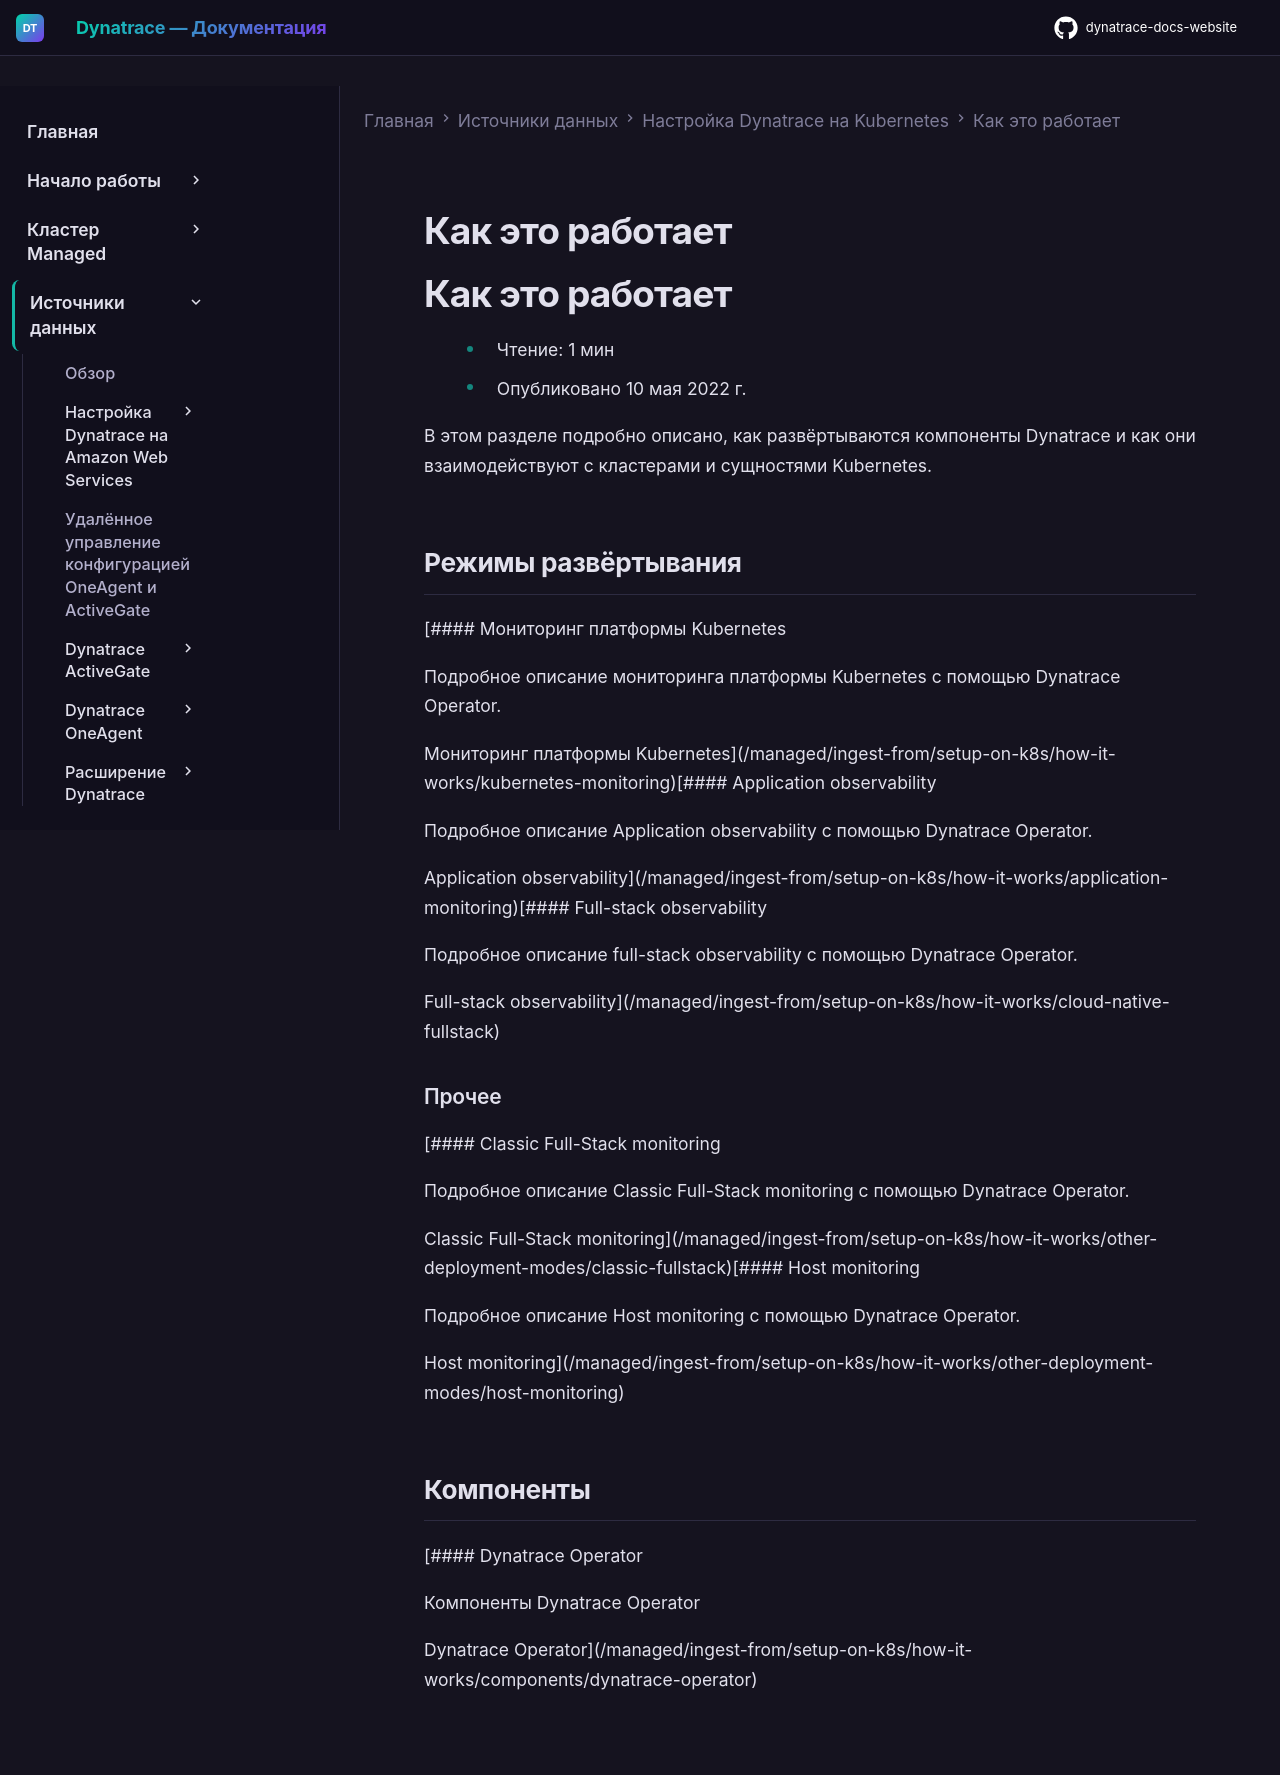

repository: Yerkebulan-Ardabayev/dynatrace-docs-website · page: managed-ru/ingest-from/setup-on-k8s/how-it-works/index.html · generator: mkdocs

---
title: Как это работает
source: https://docs.dynatrace.com/managed/ingest-from/setup-on-k8s/how-it-works
scraped: 2026-05-12T11:11:23.934747
---

# Как это работает

# Как это работает

* Чтение: 1 мин
* Опубликовано 10 мая 2022 г.

В этом разделе подробно описано, как развёртываются компоненты Dynatrace и как они взаимодействуют с кластерами и сущностями Kubernetes.

## Режимы развёртывания

[#### Мониторинг платформы Kubernetes

Подробное описание мониторинга платформы Kubernetes с помощью Dynatrace Operator.

Мониторинг платформы Kubernetes](/managed/ingest-from/setup-on-k8s/how-it-works/kubernetes-monitoring)[#### Application observability

Подробное описание Application observability с помощью Dynatrace Operator.

Application observability](/managed/ingest-from/setup-on-k8s/how-it-works/application-monitoring)[#### Full-stack observability

Подробное описание full-stack observability с помощью Dynatrace Operator.

Full-stack observability](/managed/ingest-from/setup-on-k8s/how-it-works/cloud-native-fullstack)

### Прочее

[#### Classic Full-Stack monitoring

Подробное описание Classic Full-Stack monitoring с помощью Dynatrace Operator.

Classic Full-Stack monitoring](/managed/ingest-from/setup-on-k8s/how-it-works/other-deployment-modes/classic-fullstack)[#### Host monitoring

Подробное описание Host monitoring с помощью Dynatrace Operator.

Host monitoring](/managed/ingest-from/setup-on-k8s/how-it-works/other-deployment-modes/host-monitoring)

## Компоненты

[#### Dynatrace Operator

Компоненты Dynatrace Operator

Dynatrace Operator](/managed/ingest-from/setup-on-k8s/how-it-works/components/dynatrace-operator)
